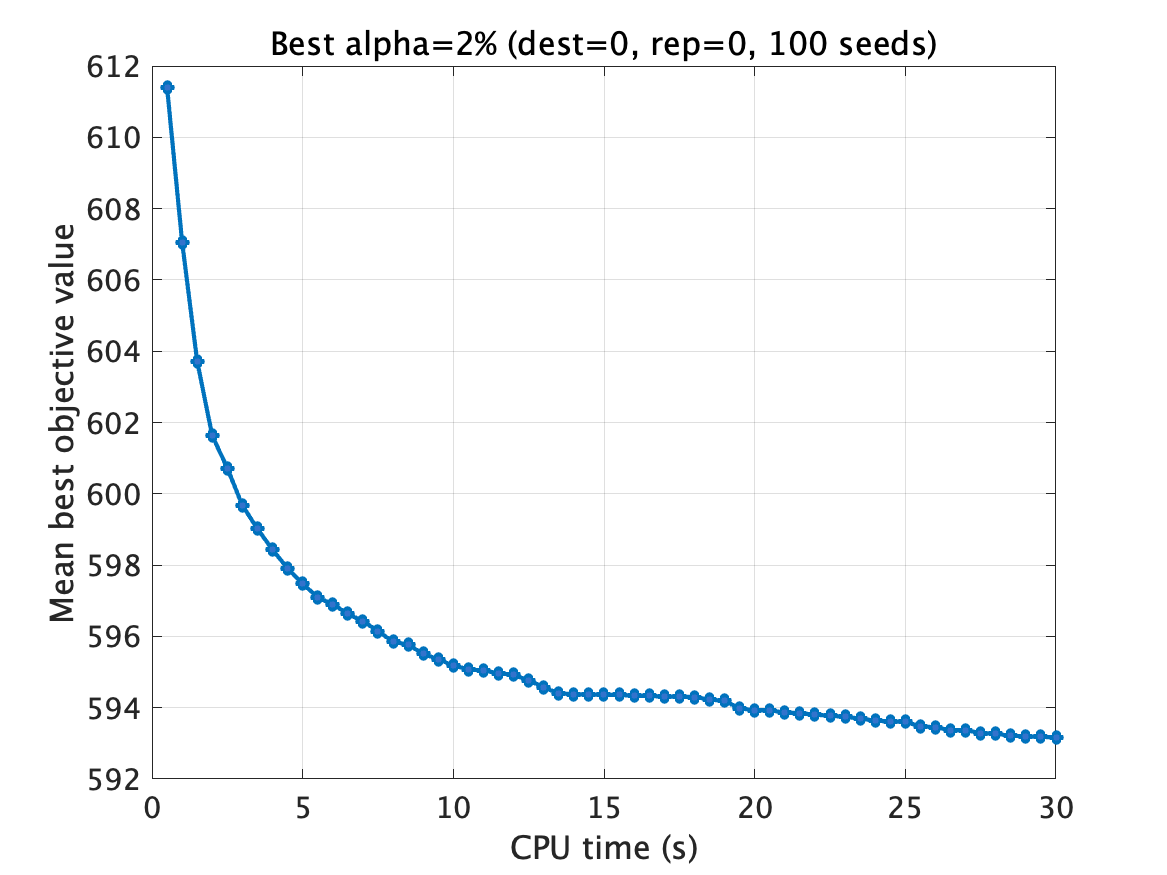

The table this chart was drawn from, first rows:
time_sec, mean_best_value, valid_runs
0.5, 611.4, 100
1.0, 607.1, 100
1.5, 603.7, 100
2.0, 601.6, 100
2.5, 600.7, 100
3.0, 599.7, 100
3.5, 599, 100
4.0, 598.4, 100
4.5, 597.9, 100
5.0, 597.5, 100
5.5, 597.1, 100
6.0, 596.9, 100
6.5, 596.6, 100
7.0, 596.4, 100
7.5, 596.1, 100
8.0, 595.9, 100
8.5, 595.8, 100
9.0, 595.5, 100
9.5, 595.4, 100
10.0, 595.2, 100
10.5, 595.1, 100
11.0, 595, 100
11.5, 595, 100
12.0, 594.9, 100
12.5, 594.8, 100
13.0, 594.6, 100
13.5, 594.4, 100
14.0, 594.4, 100
14.5, 594.4, 100
15.0, 594.4, 100
15.5, 594.4, 100
16.0, 594.3, 100
16.5, 594.3, 100
17.0, 594.3, 100
17.5, 594.3, 100
18.0, 594.3, 100
18.5, 594.2, 100
19.0, 594.2, 100
19.5, 594, 100
20.0, 593.9, 100
20.5, 593.9, 100
21.0, 593.9, 100
21.5, 593.9, 100
22.0, 593.8, 100
22.5, 593.8, 100
23.0, 593.7, 100
23.5, 593.7, 100
24.0, 593.6, 100
24.5, 593.6, 100
25.0, 593.6, 100
25.5, 593.5, 100
26.0, 593.5, 100
26.5, 593.4, 100
27.0, 593.4, 100
27.5, 593.3, 100
28.0, 593.3, 100
28.5, 593.2, 100
29.0, 593.2, 100
29.5, 593.2, 100
30.0, 593.2, 100
